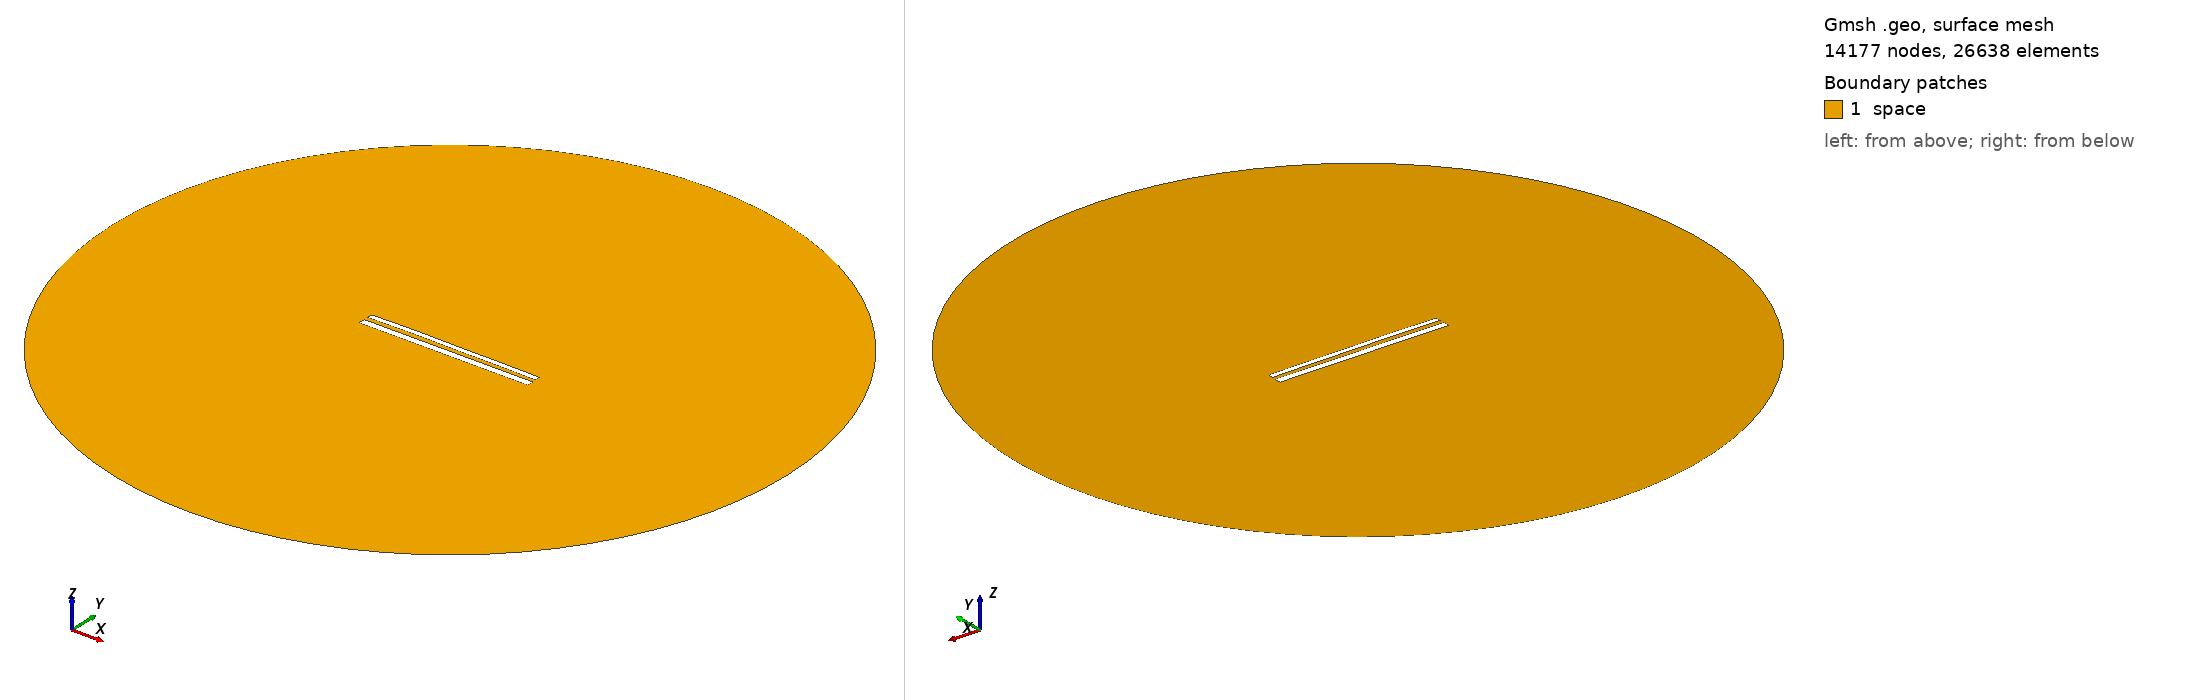

Gmsh geometry script, surface-meshed: 14177 nodes, 26638 surface elements. Boundary patches (legend numbers): 1 space. Left view from above one corner, right view from below the opposite corner. Legend entries are the model's physical surfaces. The drawing asked Gmsh for element sizes between 1% and 20% of the model's largest extent; the script's own settings can give other sizes.

=== 12119.geo (drawn) ===
//---------------------------------------
// Geometry kernel
//---------------------------------------

SetFactory("OpenCASCADE");



//---------------------------------------
// Parameters of the geometry
//---------------------------------------

// Overetch of the upper plate
overetch = 0.375;

// Distance between the plates
distance = 2.5;

// Discretization over the x axis (for the deformation)
nx = 50; 

// Length of the plate
L = 100 - overetch; 

// Number of modes
n = 4; 

// 1st mode coefficient
coeff(1) = -0.075;
beta(1) = 0.596864 * 3.1415926535 / L;

// 2nd mode coefficient
coeff(2) = 0.15;
beta(2) = 1.49418 * 3.1415926535 / L;

// 3rd mode coefficient
coeff(3) = 0.07499999999999998;
beta(3) = 2.50025 * 3.1415926535 / L;

// 4th mode coefficient
coeff(4) = 0.07499999999999998;
beta(4) = 3.49999 * 3.1415926535 / L;



//---------------------------------------
// Upper plate (deformed rectangle)
//---------------------------------------

// Coordiantes of the upper plate
xmin = -50;
xmax = 50 - overetch;

// Height of the upper plate
yheight = 4 - 2 * overetch;

// Indexes of the points
UpperID[] = {};
LowerID[] = {};
LeftID[] = {};
RightID[] = {};

// Point index
p = 1;

// Horizontal edges
For i In {1:nx}
    x = xmin + (i-1)*(xmax - xmin)/(nx-1);

    y_bottom = distance / 2 + overetch;
    For j In {1:n}
        C = (Cosh(beta(j)*L) + Cos(beta(j)*L)) / (Sinh(beta(j)*L) + Sin(beta(j)*L));
        y_bottom  = y_bottom + coeff(j) * (Cosh(beta(j)*(x+50)) - Cos(beta(j)*(x+50)) - C * (Sinh(beta(j)*(x+50)) - Sin(beta(j)*(x+50))));
    EndFor

    y_top = y_bottom + yheight;

    Point(p) = {x, y_top, 0, 1.0};
    UpperID[i] = p;
    p = p + 1;

    Point(p) = {x, y_bottom, 0, 1.0};
    LowerID[i] = p;
    p = p + 1;
EndFor

// Create point lists
UpperPts[] = {}; LowerPts[] = {};
For i In {1:nx}
  UpperPts[] += {UpperID[i]};
  LowerPts[] += {LowerID[i]};
EndFor

// Build splines
Spline(1) = {UpperPts[]};
Spline(2) = {LowerPts[]};
Line(3) = {LowerPts[nx-1], UpperPts[nx-1]};
Line(4) = {LowerPts[0], UpperPts[0]};

// Build the plane surface
Curve Loop(1) = {2, 3, -1, -4};
Plane Surface(1) = {1};



//---------------------------------------
// Lower plate (rectangle)
//---------------------------------------

// Vertices
Point(1001) = {-50, -1, 0, 1.0};
Point(1002) = { 50, -1, 0, 1.0};
Point(1003) = { 50,  -5, 0, 1.0};
Point(1004) = {-50,  -5, 0, 1.0};

// Edges
Line(5) = {1001, 1002};
Line(6) = {1002, 1003};
Line(7) = {1003, 1004};
Line(8) = {1004, 1001};

// Plane surface
Line Loop(2) = {5, 6, 7, 8};
Plane Surface(2) = {2}; 



//---------------------------------------
// Outer (fictious) boundary
//---------------------------------------

// Points
Point(1005) = {0, 0, 0};       // Center
Point(1006) = {200, 0, 0};     // Start point
Point(1007) = {0, 200, 0};     // 90 degrees
Point(1008) = {-200, 0, 0};    // 180 degrees
Point(1009) = {0, -200, 0};    // 270 degrees

// Circle arcs (each needs start, center, end)
Circle(9) = {1006, 1005, 1007};
Circle(10) = {1007, 1005, 1008};
Circle(11) = {1008, 1005, 1009};
Circle(12) = {1009, 1005, 1006};

// Plane surface for the entire domain
Curve Loop(3) = {9, 10, 11, 12};
Surface(3) = {3};

// Subtract the plates from the whole domain to obtain the actual domain where we want to solve the equations
BooleanDifference{ Surface{3}; Delete; }{ Surface{1}; Surface{2}; Delete; }




//---------------------------------------
// Transfinite Lines/Curves
//---------------------------------------

// Set the number of points on the boundaries
r = 7;

// Plates
Transfinite Curve {1, 2} = 50*r Using Progression 1;
Transfinite Curve {3, 4} = 2*r Using Progression 1;
Transfinite Line {5, 7} = 50*r Using Progression 1;
Transfinite Line {6, 8} = 2*r Using Progression 1;

// Outer boundary
Transfinite Line {9, 10, 11, 12} = 20 Using Progression 1;



//---------------------------------------
// Physical groups
//---------------------------------------                

// Physical curves (boundaries)
Physical Line("force_segment", 10) = {2};
Physical Line("upper_plate", 11) = {1, 3, 4};
Physical Line("lower_plate", 12) = {5, 6, 7, 8};
Physical Line("boundary", 20) = {9, 10, 11, 12};

// Physical Surfaces
Physical Surface("space", 30) = {3};



//---------------------------------------
// 6. Generate the Mesh
//---------------------------------------

// 2D mesh generation
Mesh 2;
